Run: headless pygame with SDL's dummy video driver; simulated clock (each Clock.tick advances the game by its frame time, no real sleeping); random seed 0; keys injected as events and as key.get_pressed() state; no mouse input.
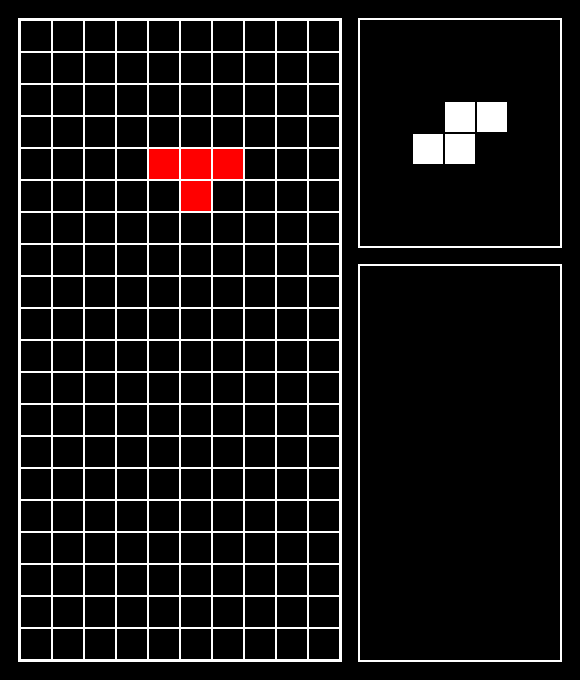
Frame 1 of 4 · flips 1–60 · no input
Frame 2 of 4 · flips 61–180 · tapped SPACE, RETURN · held RIGHT (→), D · screen unchanged from frame 1, image omitted
Frame 3 of 4 · flips 181–300 · held DOWN (↓), S · screen unchanged from frame 2, image omitted
Frame 4 of 4 · flips 301–420 · held LEFT (←), A, UP (↑), W · screen unchanged from frame 3, image omitted

The pygame program that drew these frames:

import random
import pygame
from pygame.locals import *

pygame.init()

class Game:
    def __init__(self):
        self.border_width = 2
        self.outline = 5
        self.padding = 20
        self.block_size = 32
        self.screen_size = [self.block_size * 10 + 200 + self.padding * 3, self.block_size * 20 + self.padding * 2]
        self.screen = pygame.display.set_mode(self.screen_size)

        self.game_surface = pygame.Surface([self.block_size * 10, self.block_size * 20])
        self.next_surface = pygame.Surface(
            [self.screen_size[0] - (self.game_surface.get_width() + self.padding * 3), self.screen_size[1] // 3])
        self.score_surface = pygame.Surface(
            [self.next_surface.get_width(), self.screen_size[1] - self.next_surface.get_height() - self.padding * 3])

        self.clock = pygame.time.Clock()
        self.fps = 30

        self.block_patterns = [
            [[1, 0, 0],
             [1, 1, 1]],
            [[1, 1, 1],
             [1, 0, 0]],
            [[1, 1],
             [1, 1]],
            [[0, 1, 1],
             [1, 1, 0]],
            [[1, 1, 0],
             [0, 1, 1]],
            [[1, 1, 1, 1]],
            [[1, 1, 1],
             [0, 1, 0]]
        ]

        self.board = [[0 for _ in range(10)] for _ in range(20)]
        self.block = None
        self.next_block = random.choice(self.block_patterns)  # Initialize next block
        self.block_pos = [4, 0]  # Block starting position (4th column, 0th row)

        self.gravity = 0.1  # Speed of gravity
        self.gravity_timer = 0  # Timer to control block fall speed

        self.prepare_block()

        self.run = True

    def draw_bordered_surface(self, surface, position):
        surface.fill((255, 255, 255))
        pygame.draw.rect(self.screen, (255, 255, 255),
                         [position[0] - self.border_width, position[1] - self.border_width,
                          surface.get_width() + self.border_width * 2,
                          surface.get_height() + self.border_width * 2], 2)
        self.screen.blit(surface, position)

    def prepare_block(self):
        self.block = self.next_block
        self.next_block = random.choice(self.block_patterns)
        self.block_pos = [4, 4]  # Reset block position to the top of the screen

    def display_next_block(self):
        pos_x = (self.next_surface.get_width() - (len(self.next_block[0]) * self.block_size)) // 2
        pos_y = (self.next_surface.get_height() - (len(self.next_block) * self.block_size)) // 2

        for i in range(len(self.next_block)):
            for j in range(len(self.next_block[i])):
                if self.next_block[i][j] != 0:
                    pygame.draw.rect(self.next_surface, (255, 255, 255), (
                        pos_x + self.block_size * j + 1, pos_y + self.block_size * i + 1, self.block_size - 2,
                        self.block_size - 2))

    def display_block(self):
        for i in range(len(self.block)):
            for j in range(len(self.block[i])):
                if self.block[i][j] != 0:
                    x = self.block_pos[0] + j
                    y = self.block_pos[1] + i
                    if 0 <= x < 10 and 0 <= y < 20:  # Ensure block is within bounds
                        pygame.draw.rect(self.game_surface, (255, 0, 0), (
                            x * self.block_size + 1, y * self.block_size + 1, self.block_size - 2,
                            self.block_size - 2))

    # def update_block_position(self):
    #     # Gravity effect
    #     self.gravity_timer += self.gravity
    #     if self.gravity_timer >= 1:  # Move block down when the timer reaches 1
    #         self.block_pos[1] += 1
    #         self.gravity_timer = 0
    #
    #     # Check if block reached the bottom of the screen or hit another block
    #     if self.block_pos[1] + len(self.block) >= 20 or self.check_collision():
    #         self.place_block()
    #         self.prepare_block()
    #
    # def check_collision(self):
    #     for i in range(len(self.block)):
    #         for j in range(len(self.block[i])):
    #             if self.block[i][j] != 0:
    #                 x = self.block_pos[0] + j
    #                 y = self.block_pos[1] + i
    #                 if y >= 20 or self.board[y][x] != 0:
    #                     return True
    #     return False
    #
    # def place_block(self):
    #     for i in range(len(self.block)):
    #         for j in range(len(self.block[i])):
    #             if self.block[i][j] != 0:
    #                 x = self.block_pos[0] + j
    #                 y = self.block_pos[1] + i
    #                 if 0 <= x < 10 and 0 <= y < 20:
    #                     self.board[y][x] = self.block[i][j]

    def draw_board(self):
        for i in range(10):
            for j in range(20):
                if self.board[j][i] != 0:
                    pygame.draw.rect(self.game_surface, (255, 0, 255), (
                        i * self.block_size + 1, j * self.block_size + 1, self.block_size - 2,
                        self.block_size - 2))

    def game_loop(self):
        while self.run:
            # Filling the surfaces---------------------------#
            self.screen.fill((0, 0, 0))
            self.draw_bordered_surface(self.game_surface, [self.padding, self.padding])
            self.draw_bordered_surface(self.next_surface,
                                       [self.game_surface.get_width() + 2 * self.padding, self.padding])
            self.draw_bordered_surface(self.score_surface,
                                       [self.game_surface.get_width() + 2 * self.padding,
                                        self.next_surface.get_height() + 2 * self.padding])

            self.game_surface.fill((0, 0, 0))
            self.next_surface.fill((0, 0, 0))
            self.score_surface.fill((0, 0, 0))

            # Drawing the lines on the game screen--------------------------#
            for i in range(10):
                for j in range(20):
                    pygame.draw.rect(self.game_surface, (255, 255, 255),
                                     (i * self.block_size, j * self.block_size, self.block_size, self.block_size), 1)

            # Show the next block on the next_block_screen-----------------------#
            self.display_next_block()

            # Display the current block and update its position
            # self.update_block_position()
            self.display_block()

            # Draw the placed blocks on the board
            self.draw_board()

            # Key binding-----------------------------#
            for event in pygame.event.get():
                if event.type == QUIT:
                    self.run = False

            # Surfaces blit to the main screen-------------------------#
            self.screen.blit(self.game_surface, [self.padding, self.padding])
            self.screen.blit(self.next_surface,
                             [self.game_surface.get_width() + 2 * self.padding, self.padding])
            self.screen.blit(self.score_surface, [self.game_surface.get_width() + 2 * self.padding,
                                                  self.next_surface.get_height() + 2 * self.padding])
            pygame.display.update()
            self.clock.tick(self.fps)

        pygame.quit()

game = Game()
game.game_loop()
